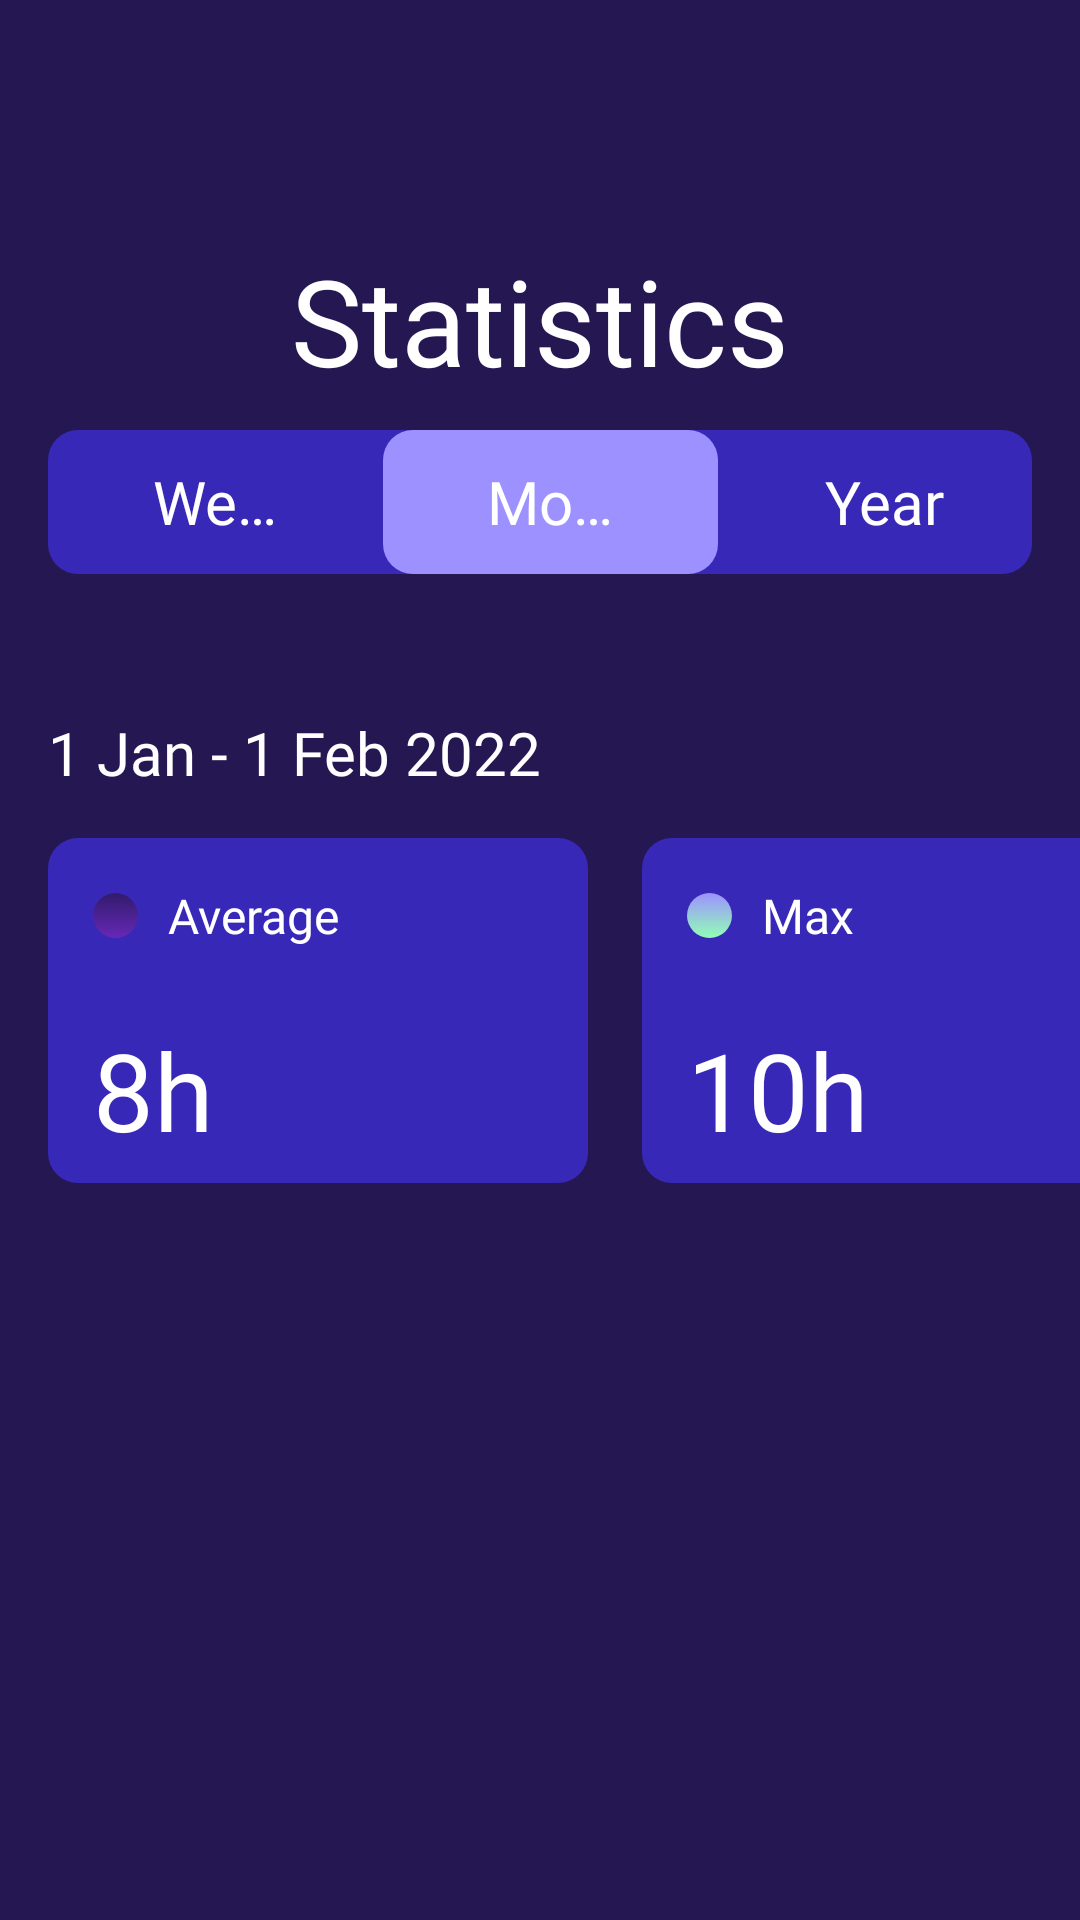

Layout XML and referenced resources for this Android screen:
<!-- AndroidManifest.xml: application theme Theme.BetterSleep -->
<!-- res/layout/fragment_statistics.xml -->
<?xml version="1.0" encoding="utf-8"?>
<FrameLayout xmlns:android="http://schemas.android.com/apk/res/android"
    xmlns:tools="http://schemas.android.com/tools"
    android:layout_width="match_parent"
    android:layout_height="match_parent"
    android:background="@color/roxo_escuro"
    tools:context=".fragments.StatisticsFragment">

    <RelativeLayout
        android:layout_width="match_parent"
        android:layout_height="match_parent">

        <TextView
            android:id="@+id/statistics"
            android:layout_width="wrap_content"
            android:layout_height="wrap_content"
            android:layout_centerHorizontal="true"
            android:layout_marginTop="80dp"
            android:fontFamily="@font/poppins_bold"
            android:text="Statistics"
            android:textColor="@color/branco"
            android:textSize="40sp" />

        <RadioGroup
            android:id="@+id/bt_group"
            android:layout_width="match_parent"
            android:layout_marginHorizontal="16dp"
            android:layout_height="wrap_content"
            android:layout_centerHorizontal="true"
            android:layout_below="@id/statistics"
            android:layout_marginTop="10dp"
            android:weightSum="1"
            android:background="@drawable/button_group_shape"
            android:checkedButton="@id/bt_month"
            android:orientation="horizontal" >

            <RadioButton
                android:id="@+id/bt_week"
                android:layout_width="match_parent"
                android:background="@drawable/group_item_color"
                android:layout_height="match_parent"
                android:layout_weight="0.33"
                android:button="@android:color/transparent"
                android:gravity="center"
                android:text="Week"
                android:paddingBottom="5dp"
                android:paddingHorizontal="32dp"
                android:paddingTop="5dp"
                android:singleLine="true"
                android:fontFamily="@font/roboto_medium"
                android:textColor="@color/branco"
                android:textSize="20sp" />

            <RadioButton
                android:id="@+id/bt_month"
                android:layout_width="match_parent"
                android:background="@drawable/group_item_color"
                android:layout_height="match_parent"
                android:layout_weight="0.33"
                android:text="Month"
                android:button="@android:color/transparent"
                android:gravity="center"
                android:paddingHorizontal="32dp"
                android:paddingBottom="5dp"
                android:fontFamily="@font/roboto_medium"
                android:textColor="@color/branco"
                android:paddingTop="5dp"
                android:singleLine="true"
                android:textSize="20sp" />

            <RadioButton
                android:id="@+id/bt_year"
                android:layout_width="match_parent"
                android:layout_height="match_parent"
                android:background="@drawable/group_item_color"
                android:layout_weight="0.33"
                android:text="Year"
                android:button="@android:color/transparent"
                android:gravity="center"
                android:paddingHorizontal="32dp"
                android:fontFamily="@font/roboto_medium"
                android:paddingBottom="5dp"
                android:paddingTop="5dp"
                android:textColor="@color/branco"
                android:singleLine="true"
                android:textSize="20sp" />
        </RadioGroup>

        <TextView
            android:id="@+id/date"
            android:layout_width="wrap_content"
            android:layout_height="wrap_content"
            android:layout_below="@id/bt_group"
            android:layout_marginStart="16dp"
            android:layout_marginTop="46dp"
            android:fontFamily="@font/roboto_medium"
            android:text="1 Jan - 1 Feb 2022"
            android:textColor="@color/branco"
            android:textSize="20sp" />

        <GridLayout
            android:layout_width="match_parent"
            android:layout_height="wrap_content"
            android:layout_below="@id/date"
            android:layout_marginTop="15dp"
            android:columnCount="2"
            android:rowCount="1">

            <LinearLayout
                android:layout_width="180dp"
                android:layout_height="115dp"
                android:layout_marginStart="16dp"
                android:background="@drawable/button_group_shape"
                android:orientation="vertical">

                <LinearLayout
                    android:layout_width="wrap_content"
                    android:layout_height="wrap_content"
                    android:layout_marginTop="15dp"
                    android:layout_marginStart="15dp"
                    android:orientation="horizontal">

                    <ImageView
                        android:layout_width="wrap_content"
                        android:layout_height="wrap_content"
                        android:src="@drawable/oval_shape_escuro"
                        android:layout_gravity="center_vertical"
                        android:layout_marginEnd="10dp"
                        tools:ignore="UseAppTint" />

                    <TextView
                        android:layout_width="wrap_content"
                        android:layout_height="wrap_content"
                        android:fontFamily="@font/roboto_medium"
                        android:text="Average"
                        android:textColor="@color/branco"
                        android:textSize="16sp" />

                </LinearLayout>


                <TextView
                    android:layout_width="wrap_content"
                    android:layout_height="wrap_content"
                    android:layout_marginTop="23dp"
                    android:fontFamily="@font/roboto_bold"
                    android:text="8h"
                    android:layout_marginStart="15dp"
                    android:textColor="@color/branco"
                    android:textSize="36sp" />

            </LinearLayout>

            <LinearLayout
                android:layout_width="180dp"
                android:layout_height="115dp"
                android:layout_marginStart="18dp"
                android:background="@drawable/button_group_shape"
                android:orientation="vertical">

                <LinearLayout
                    android:layout_width="wrap_content"
                    android:layout_height="wrap_content"
                    android:layout_marginStart="15dp"
                    android:layout_marginTop="15dp"
                    android:orientation="horizontal">

                    <ImageView
                        android:layout_width="wrap_content"
                        android:layout_height="wrap_content"
                        android:src="@drawable/oval_shape_claro"
                        android:layout_gravity="center_vertical"
                        android:layout_marginEnd="10dp"/>

                    <TextView
                        android:layout_width="wrap_content"
                        android:layout_height="wrap_content"
                        android:fontFamily="@font/roboto_medium"
                        android:text="Max"
                        android:textColor="@color/branco"
                        android:textSize="16sp" />

                </LinearLayout>

                <TextView
                    android:layout_width="wrap_content"
                    android:layout_height="wrap_content"
                    android:layout_marginTop="23dp"
                    android:fontFamily="@font/roboto_bold"
                    android:text="10h"
                    android:layout_marginStart="15dp"
                    android:textColor="@color/branco"
                    android:textSize="36sp" />

            </LinearLayout>

        </GridLayout>
    </RelativeLayout>

</FrameLayout>
<!-- resources referenced by this layout -->
<resources>
  <color name="branco">#FFFFFF</color>
  <color name="roxo_escuro">#251751</color>
  <!-- drawable button_group_shape (drawable) -->
  <?xml version="1.0" encoding="utf-8"?>
  <shape xmlns:android="http://schemas.android.com/apk/res/android">
      <corners android:radius="10dp"/>
      <solid android:color="@color/azul"/>
  </shape>
  <!-- drawable group_item_color (drawable) -->
  <?xml version="1.0" encoding="utf-8"?>
  <selector xmlns:android="http://schemas.android.com/apk/res/android">
      <item android:state_checked="true">
          <shape android:shape="rectangle">
              <solid android:color="#9D91FF" />
              <corners android:radius="10dp" />
          </shape>
      </item>
      <item>
          <shape android:shape="rectangle">
              <solid android:color="#00000000" />
          </shape>
      </item>
  
  </selector>
  <!-- drawable oval_shape_claro (drawable) -->
  <?xml version="1.0" encoding="utf-8"?>
  <layer-list xmlns:android="http://schemas.android.com/apk/res/android">
      <item android:width="15dp" android:height="15dp">
          <shape android:shape="oval">
              <gradient
                  android:startColor="#9D91FF"
                  android:endColor="#91FFB6"
                  android:angle="-90"/>
          </shape>
      </item>
  </layer-list>
  <!-- drawable oval_shape_escuro (drawable) -->
  <?xml version="1.0" encoding="utf-8"?>
  <layer-list xmlns:android="http://schemas.android.com/apk/res/android">
      <item android:width="15dp" android:height="15dp">
          <shape android:shape="oval">
              <gradient
                  android:startColor="#311B6B"
                  android:endColor="#6728B7"
                  android:angle="-90"/>
          </shape>
      </item>
  </layer-list>
  <style name="Theme.BetterSleep" parent="Theme.MaterialComponents.Light.NoActionBar">
          
          <item name="colorPrimary">@color/azul</item>
          <item name="colorPrimaryVariant">@color/roxo_claro</item>
          <item name="colorOnPrimary">@color/branco</item>
  
          <item name="android:windowTranslucentStatus">true</item>
          <item name="android:windowTranslucentNavigation">true</item>
          <item name="android:windowNoTitle">true</item>
          <item name="android:windowActionBar">false</item>
          <item name="android:statusBarColor">@color/translucida</item>
          <item name="android:navigationBarColor">@color/translucida</item>
      </style>
  <color name="azul">#3828B7</color>
  <color name="roxo_claro">#6960AF</color>
  <color name="translucida">#80000000</color>
</resources>
